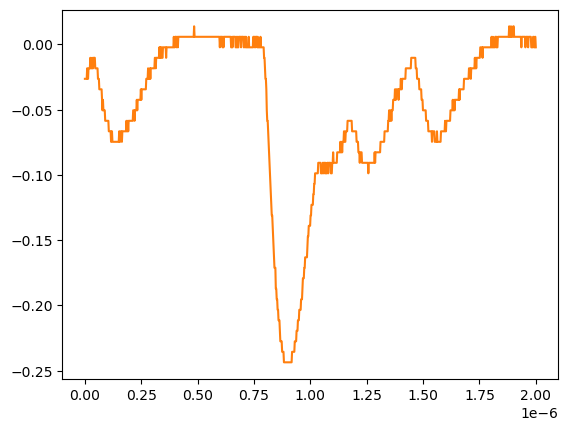

Values plotted in this chart, from the file beside it:
# KEYSIGHT TECHNOLOGIES, MSO-X 3024T, MY58262555, 07.30.2019051434
# time, 1
# 2024-07-24 15:48:50.238215
0.000000000000000000e+00, -2.643219999999999945e-02
2.002002002002001797e-09, -2.643219999999999945e-02
4.004004004004003593e-09, -2.643219999999999945e-02
6.006006006006005804e-09, -2.643219999999999945e-02
8.008008008008007187e-09, -2.643219999999999945e-02
1.001001001001000857e-08, -1.839199999999999863e-02
1.201201201201201161e-08, -2.643219999999999945e-02
1.401401401401401299e-08, -2.643219999999999945e-02
1.601601601601601437e-08, -1.839199999999999863e-02
1.801801801801801741e-08, -1.839199999999999863e-02
2.002002002002001714e-08, -1.839199999999999863e-02
2.202202202202202018e-08, -1.839199999999999863e-02
2.402402402402402322e-08, -1.035179999999999954e-02
2.602602602602602294e-08, -1.839199999999999863e-02
2.802802802802802598e-08, -1.839199999999999863e-02
3.003003003003002571e-08, -1.839199999999999863e-02
3.203203203203202875e-08, -1.035179999999999954e-02
3.403403403403403179e-08, -1.839199999999999863e-02
3.603603603603603482e-08, -1.839199999999999863e-02
3.803803803803803124e-08, -1.035179999999999954e-02
4.004004004004003428e-08, -1.035179999999999954e-02
4.204204204204203732e-08, -1.035179999999999954e-02
4.404404404404404036e-08, -1.035179999999999954e-02
4.604604604604604339e-08, -1.839199999999999863e-02
4.804804804804804643e-08, -1.839199999999999863e-02
5.005005005005004285e-08, -1.839199999999999863e-02
5.205205205205204589e-08, -1.839199999999999863e-02
5.405405405405404893e-08, -1.839199999999999863e-02
5.605605605605605196e-08, -1.839199999999999863e-02
5.805805805805805500e-08, -2.643219999999999945e-02
6.006006006006005142e-08, -2.643219999999999945e-02
6.206206206206205446e-08, -2.643219999999999945e-02
6.406406406406405750e-08, -3.447240000000000026e-02
6.606606606606606053e-08, -3.447240000000000026e-02
6.806806806806806357e-08, -3.447240000000000026e-02
7.007007007007006661e-08, -3.447240000000000026e-02
7.207207207207206965e-08, -3.447240000000000026e-02
7.407407407407407268e-08, -3.447240000000000026e-02
7.607607607607606249e-08, -4.251259999999999761e-02
7.807807807807806552e-08, -5.055280000000000190e-02
8.008008008008006856e-08, -4.251259999999999761e-02
8.208208208208207160e-08, -5.055280000000000190e-02
8.408408408408407464e-08, -5.055280000000000190e-02
8.608608608608607767e-08, -5.055280000000000190e-02
8.808808808808808071e-08, -5.055280000000000190e-02
9.009009009009008375e-08, -5.859299999999999925e-02
9.209209209209208679e-08, -5.859299999999999925e-02
9.409409409409408982e-08, -5.859299999999999925e-02
9.609609609609609286e-08, -5.859299999999999925e-02
9.809809809809808266e-08, -5.859299999999999925e-02
1.001001001001000857e-07, -5.859299999999999925e-02
1.021021021021020887e-07, -5.859299999999999925e-02
1.041041041041040918e-07, -5.859299999999999925e-02
1.061061061061060948e-07, -6.663320000000000354e-02
1.081081081081080979e-07, -6.663320000000000354e-02
1.101101101101101009e-07, -6.663320000000000354e-02
1.121121121121121039e-07, -6.663320000000000354e-02
1.141141141141141070e-07, -6.663320000000000354e-02
... 942 more rows
